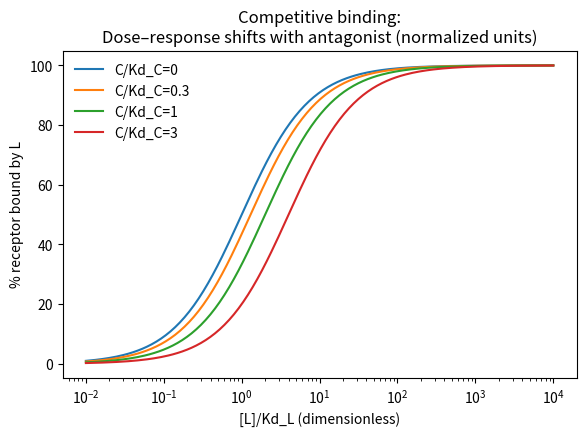

Reproduce this figure in Python.
# receptor_competition/receptor_competition.py
import numpy as np
import matplotlib.pyplot as plt

# Parameters (units arbitrary; think nM)
Kd_L = 10.0     # agonist Kd
Kd_C = 100.0    # antagonist Kd
Keq_L = 1.0 / Kd_L
Keq_C = 1.0 / Kd_C

# Normalized grids (dimensionless)
L_over_Kd = np.logspace(-2, 4, 200)    # [L]/Kd_L from 0.01 to 10,000
C_over_Kd_levels = [0.0, 0.3, 1.0, 3.0]

def frac_L_bound_norm(Lk, Ck):
    # In normalized units, f = Lk / (1 + Lk + Ck)
    return Lk / (1.0 + Lk + Ck)

plt.figure(figsize=(6,4.5))
for Ck in C_over_Kd_levels:
    f = frac_L_bound_norm(L_over_Kd, Ck)
    plt.semilogx(L_over_Kd, 100*f, label=f"C/Kd_C={Ck:g}")

plt.xlabel("[L]/Kd_L (dimensionless)")
plt.ylabel("% receptor bound by L")
plt.title("Competitive binding:\nDose–response shifts with antagonist (normalized units)")
plt.legend(frameon=False)
plt.tight_layout(pad=1.2)
plt.savefig("receptor_competition_dose_response.png", dpi=200, bbox_inches="tight")
print("Wrote receptor_competition_dose_response.png")

